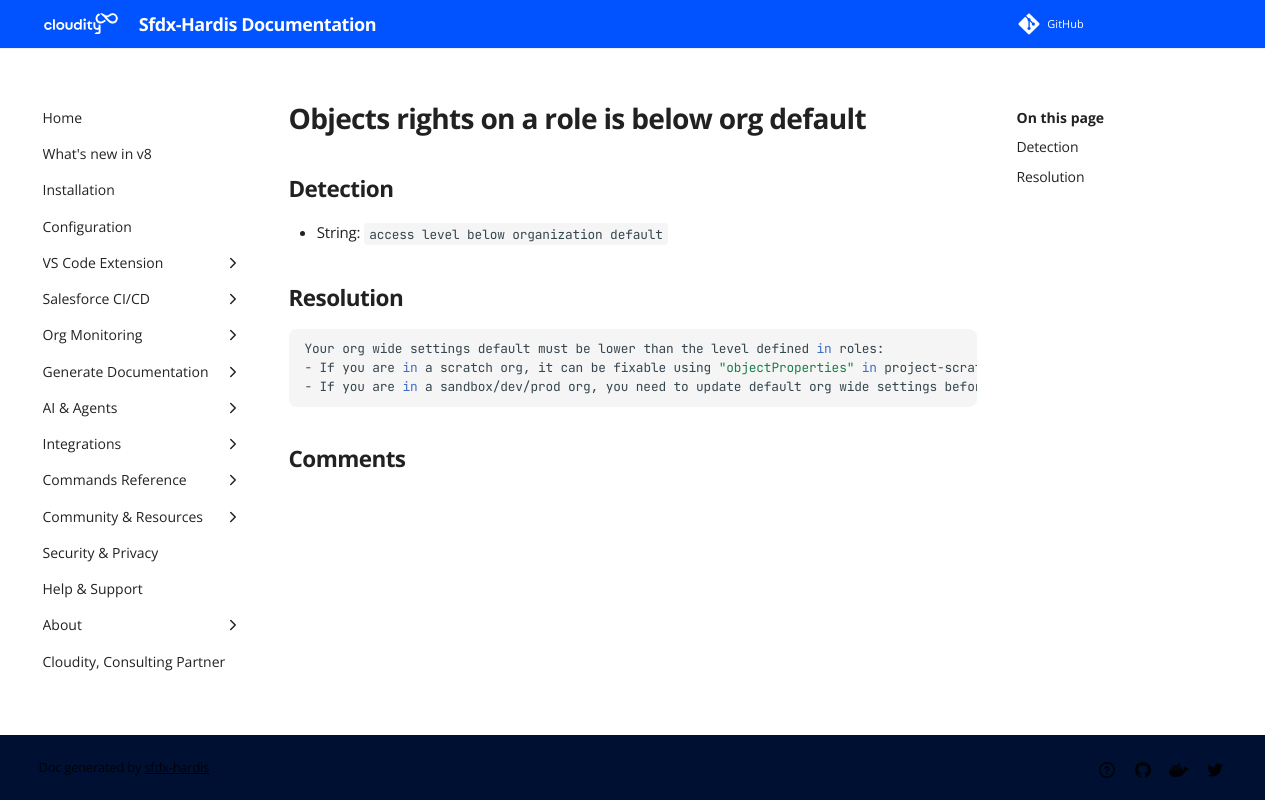

repository: hardisgroupcom/sfdx-hardis · page: sf-deployment-assistant/Objects-rights-on-a-role-is-below-org-default/index.html · generator: mkdocs

---
title: "Objects rights on a role is below org default (Deployment assistant)"
description: "How to solve Salesforce deployment error \"access level below organization default\""
---
<!-- markdownlint-disable MD013 -->
# Objects rights on a role is below org default

## Detection

- String: `access level below organization default`

## Resolution

```shell
Your org wide settings default must be lower than the level defined in roles:
- If you are in a scratch org, it can be fixable using "objectProperties" in project-scratch-def.json (see "Set Object-Level Sharing Settings" paragraph in page https://developer.salesforce.com/docs/atlas.en-us.sfdx_dev.meta/sfdx_dev/sfdx_dev_scratch_orgs_def_file.htm)
- If you are in a sandbox/dev/prod org, you need to update default org wide settings before deployment. See https://www.sfdcpoint.com/salesforce/organization-wide-defaults-owd-in-salesforce/
            
```
